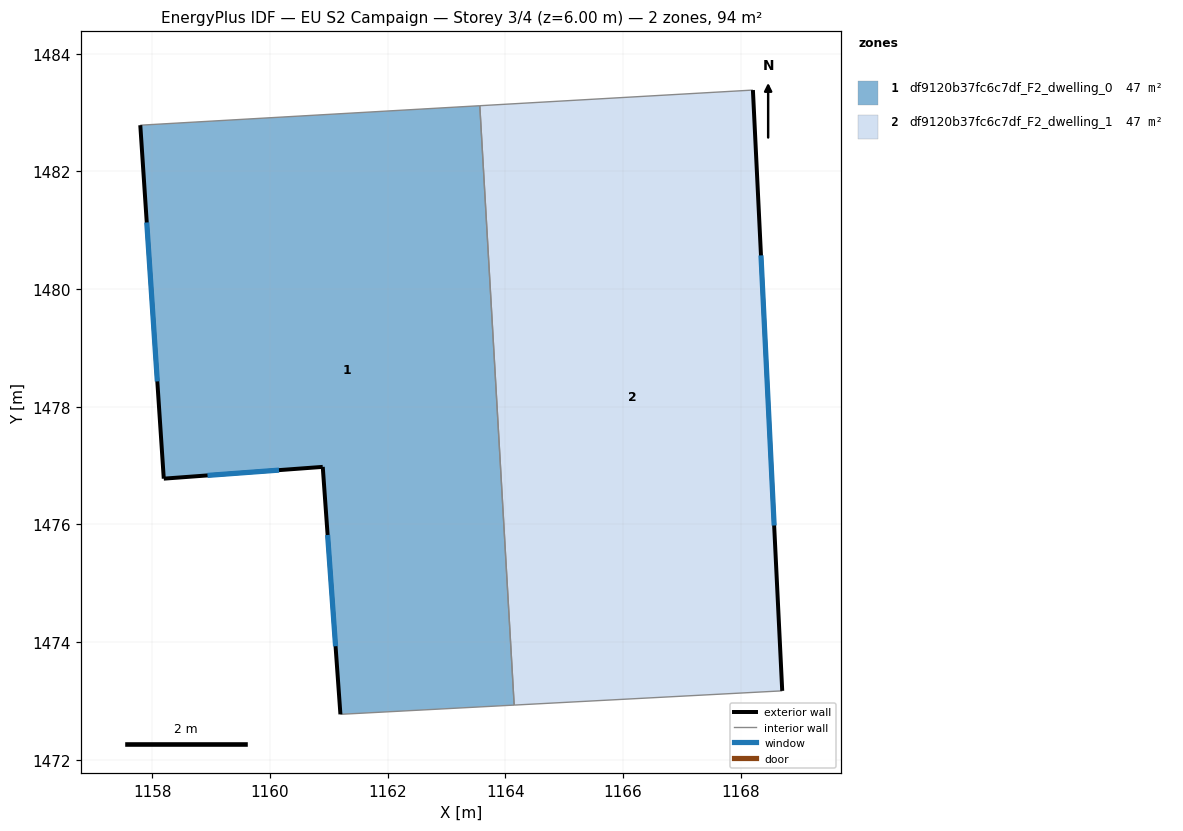
=== STOREY PLAN SPEC (per zone: floor XY polygon, exterior-wall plan segments, windows/doors) ===
zone 1: df9120b37fc6c7df_F2_dwelling_0  (47.0 m²)
  floor: (1163.57, 1483.11) (1164.15, 1472.93) (1161.20, 1472.77) (1160.90, 1476.98) (1158.20, 1476.78) (1157.80, 1482.78)
  exterior wall: (1157.80, 1482.78) – (1158.20, 1476.78)  [6.0 m]
    window: (1157.91, 1481.13) – (1158.09, 1478.43)  [3.6 m²]
  exterior wall: (1160.90, 1476.98) – (1161.20, 1472.77)  [4.2 m]
    window: (1160.98, 1475.82) – (1161.12, 1473.93)  [2.6 m²]
  exterior wall: (1158.20, 1476.78) – (1160.90, 1476.98)  [2.7 m]
    window: (1158.94, 1476.83) – (1160.15, 1476.92)  [1.6 m²]
  interior walls: 3
zone 2: df9120b37fc6c7df_F2_dwelling_1  (47.0 m²)
  floor: (1168.21, 1483.38) (1168.70, 1473.17) (1164.15, 1472.93) (1163.57, 1483.11)
  exterior wall: (1168.70, 1473.17) – (1168.21, 1483.38)  [10.2 m]
    window: (1168.57, 1475.98) – (1168.34, 1480.57)  [6.2 m²]
  interior walls: 3

=== DERIVED (storey summary) ===
Building: EU S2 Campaign
Storey: 3 of 4  (floor level z = 6.00 m)
Storey gross floor area: 94.0 m²
Zones on this storey: 2
  - df9120b37fc6c7df_F2_dwelling_0: floor 47.0 m²; exterior wall 12.9 m (38.8 m²); 3 window(s) 7.8 m²; WWR 20.2%
  - df9120b37fc6c7df_F2_dwelling_1: floor 47.0 m²; exterior wall 10.2 m (30.7 m²); 1 window(s) 6.2 m²; WWR 20.2%
Zone adjacency (shared interzone walls):
  - df9120b37fc6c7df_F2_dwelling_0 ↔ df9120b37fc6c7df_F2_dwelling_1